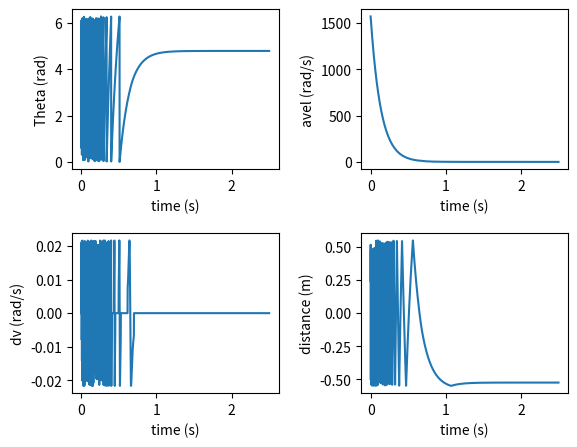

Python code for this plot:
import math
import matplotlib.pyplot as plt
import random as rand
import numpy as np

def distance(theta, radius):
    deg = theta * 180 / math.pi
    if (deg <= 90):
        return theta * radius
    if (deg > 270):
        return (theta - 2 * math.pi) * radius
    if (deg > 90) and (deg <= 180):
        return (math.pi - theta) * radius
    if (deg > 180) and (deg <= 270):
        return (math.pi - theta) * radius
    else:
        print(deg)

def sas_solver(theta, r, gap):
    b = r + gap
    c = r
    dist = math.sqrt(b**2 + c**2 - 2*b*c*math.cos(theta))
    phi = math.asin( (r*(1-math.cos(theta)) + gap) / dist )

    return dist, phi




def magnetForce(theta, magnets, magnet_range, r, gap):
    # assuming all magnets come in pairs 
    # magnet thetas should include the angle from 0 the first magnet is placed at 
    # magnet range is assumed to be the same for all 

    # the sum of magnet forces init at 0 (will be returned)
    f_sum = 0

    #Magnet Force
    for magnet in magnets:

        magnet_offset = magnet[0]
        f_const = magnet[1]

        # get theta value relative to the magnet (original should not have theta change)
        rel_theta = theta - magnet_offset

        # make sure the relative angle is between 0 and 2*pi 
        if rel_theta < 0:
            rel_theta += 2*math.pi 

        # sas solver needs everything between 0 and pi 
        if rel_theta < math.pi / 2: # pull 
            dist, phi = sas_solver(rel_theta, r, gap)
        elif rel_theta > math.pi/2 and rel_theta <= math.pi: # push 
            dist, phi = sas_solver(math.pi - rel_theta, r, gap)
        elif rel_theta > math.pi and rel_theta <= 3*math.pi /2: # pull
            dist, phi = sas_solver(rel_theta - math.pi, r, gap)
        else: # push
            dist, phi = sas_solver(2*math.pi - rel_theta, r, gap)

        # magnetic force 
        if (rel_theta < magnet_range) or ((rel_theta < math.pi + magnet_range) and (rel_theta > math.pi)):
            f_sum += -1 * math.fabs( f_const * math.cos(phi) / (dist**2  * 7067))
            #print('neg')
            #print(rel_theta)
            #print(f_sum)
            #f_sum  += -1 * math.fabs(math.cos(rel_theta)) * f_const

        elif (rel_theta > 2*math.pi - magnet_range) or ((rel_theta < math.pi) and rel_theta > math.pi - magnet_range):
            f_sum += math.fabs( f_const * math.cos(phi) / (dist**2  * 7067) )
            #print('pos')
            #print(rel_theta)
            # f_sum  += math.fabs(math.cos(rel_theta)) * f_const
            #print(f_sum)

    return f_sum

# added test as an argument so this can be used with multiple sims
def rtest(sim_test):
    #Does a run with random initial theta
    theta_0 = rand.random() * 2 * math.pi
    a = sim_test(theta_0)

    print('Starting angle: ', theta_0)

    print('Final angle: ', a["theta"][-1] * 180/math.pi)
    print('Final distance: ', a["distance"][-1])
    print('Final avel', a["avel"][-1])

    plt.subplot(2,2,1)
    plt.plot(a["time"], a["theta"])
    plt.xlabel("time (s)")
    plt.ylabel("Theta (rad)")

    plt.subplot(2,2,2)
    plt.plot(a["time"], a["avel"])
    plt.xlabel("time (s)")
    plt.ylabel("avel (rad/s)")

    plt.subplot(2,2,3)
    plt.plot(a["time"], a["dv"])
    plt.xlabel("time (s)")
    plt.ylabel("dv (rad/s)")

    plt.subplot(2,2,4)
    plt.plot(a["time"], a["distance"])
    plt.xlabel("time (s)")
    plt.ylabel("distance (m)")

    plt.subplots_adjust(left=0.125, right = 0.9, bottom=.1, top=.9, wspace=.4, hspace=.4)

    plt.show()


def mtest(n):
    #Perform n sims with random starting angles
    #prints the percentage of successful runs
    #returns a list of distances

    results = [test(rand.random() * 2 * math.pi)["distance"][-1] for i in range(n)]
    s = [i for i in results if math.fabs(i) < .3]
    print("{0}%".format(len(s) * 100 / len(results)))
    return results


def otest(n):
    #performs n sims with angles incremented from 0 to 2pi
    #prints percentage of successful runs
    #returns a list of distances

    results = [test(i * 2 * math.pi / n)['distance'][-1] for i in range(n)]
    s = [i for i in results if math.fabs(i) < .2]
    print("{0}%".format(len(s) * 100 / len(results)))
    return results


def test(theta):
    #performs a sim with given starting angle
    motor_mass = .845 #kg
    propeller_mass = .300 #kg
    added_mass = .2 #weight of whatever we add to motor (kg)

    m = motor_mass + propeller_mass + added_mass
    prop_length = .7 #meter
    prop_rad = prop_length / 2
    motor_rad = .089 / 2 #meters


    prop_I = 0.004064 * 2
    motor_I = (motor_mass * motor_rad ** 2) / 2 #I = m * r ^2 for thin shelled cylinder, assume only half of motor mass is spinning
    #I = m * 4 * r / 12

    I = prop_I + motor_I

    f_const = 8.89644 #2 lbs of force

    dt = .0005
    max_iter = math.floor(2.5/dt)

    avel = 15000 * math.pi/30 # 15000 rpm to rad/sec

    # for testing 
    #avel =  2 * (13/5) * math.pi 

    magnet_range = math.pi/6

    gap  = .01

    all_theta = [theta]
    all_avel = [avel]
    all_dv = [0]
    
    # aero drag values
    air_density = 1.225
    v = 26.8
    A = 6.4 * 100**-2
    Cd_front = .01
    Cd_back = .34

    # magnet = (offset_angle, f_const)

    #magnets = [(0, 8.89644), (math.pi/6, 8.89644/4), (math.pi - math.pi/6, 8.89644/4)]
    #magnets = [(0, 8.89644)]
    #magnets = [(0,8.89644), (math.pi/6,-8.89644/4), (math.pi/6 + math.pi, -8.89644/4)]

    magnets = [(0,2*8.89644)] #, (math.pi/2, -8.89644)]
    
    for i in range(1,max_iter):

        #Friction
        avel = avel * .9963

        # this f is now the sum of forces 
        f1 = magnetForce(theta, magnets, magnet_range, motor_rad, gap)
        #f2 = magnetForce(theta + math.pi/2, magnets, magnet_range, motor_rad, gap)
        
        # no negative needed for the new style 
        #f2 = -1 * magnetForce(theta + math.pi/2, magnets, magnet_range, motor_rad, gap)
        f = f1 #+ f2
        
        '''
        if f1 or f2 and i % 10000 > 9999:
            print('_____it begins____')
            print('theta1:', theta * 180/math.pi)
            print('theta2:', theta * 180/math.pi + 90)
            print('force 1:', f1)
            print('force 2:', f2)
            print('total force:',f)
        '''

        #Aero Torque = force_back * half length of prop - force_front * half length of prop
        # Cd is adjusted for angle with the cos 
        #aero_torque = (air_density * v**2 * A / 2) * (Cd_back - Cd_front) * math.fabs(math.cos(theta)) * prop_length /4

        torque = f * motor_rad #+ aero_torque
        dv = torque * dt / I

        all_dv.append(dv)
        avel = avel + dv
        theta = theta + avel * dt

        #reset theta to within 2pi range
        if (theta >= 2 * math.pi):
            theta = theta % (2*math.pi)
        if (theta < 0):
            theta += 2 * math.pi

        all_theta.append(theta)
        all_avel.append(avel)

    all_t = [i * dt for i in range(max_iter)]

    # r probably out of date here 
    all_distance = [distance(i,prop_rad) for i in all_theta]
    return {"time" : all_t, "theta" : all_theta, "avel" : all_avel,
            "distance" : all_distance, "dv" : all_dv}

def save_data(test, fname):
    np.savetxt(fname, np.c_[test["time"], test["theta"], test["distance"]], delimiter = ',')

if __name__ == '__main__':
    rtest(test)
    #print('mtest')
    #otest(50)
